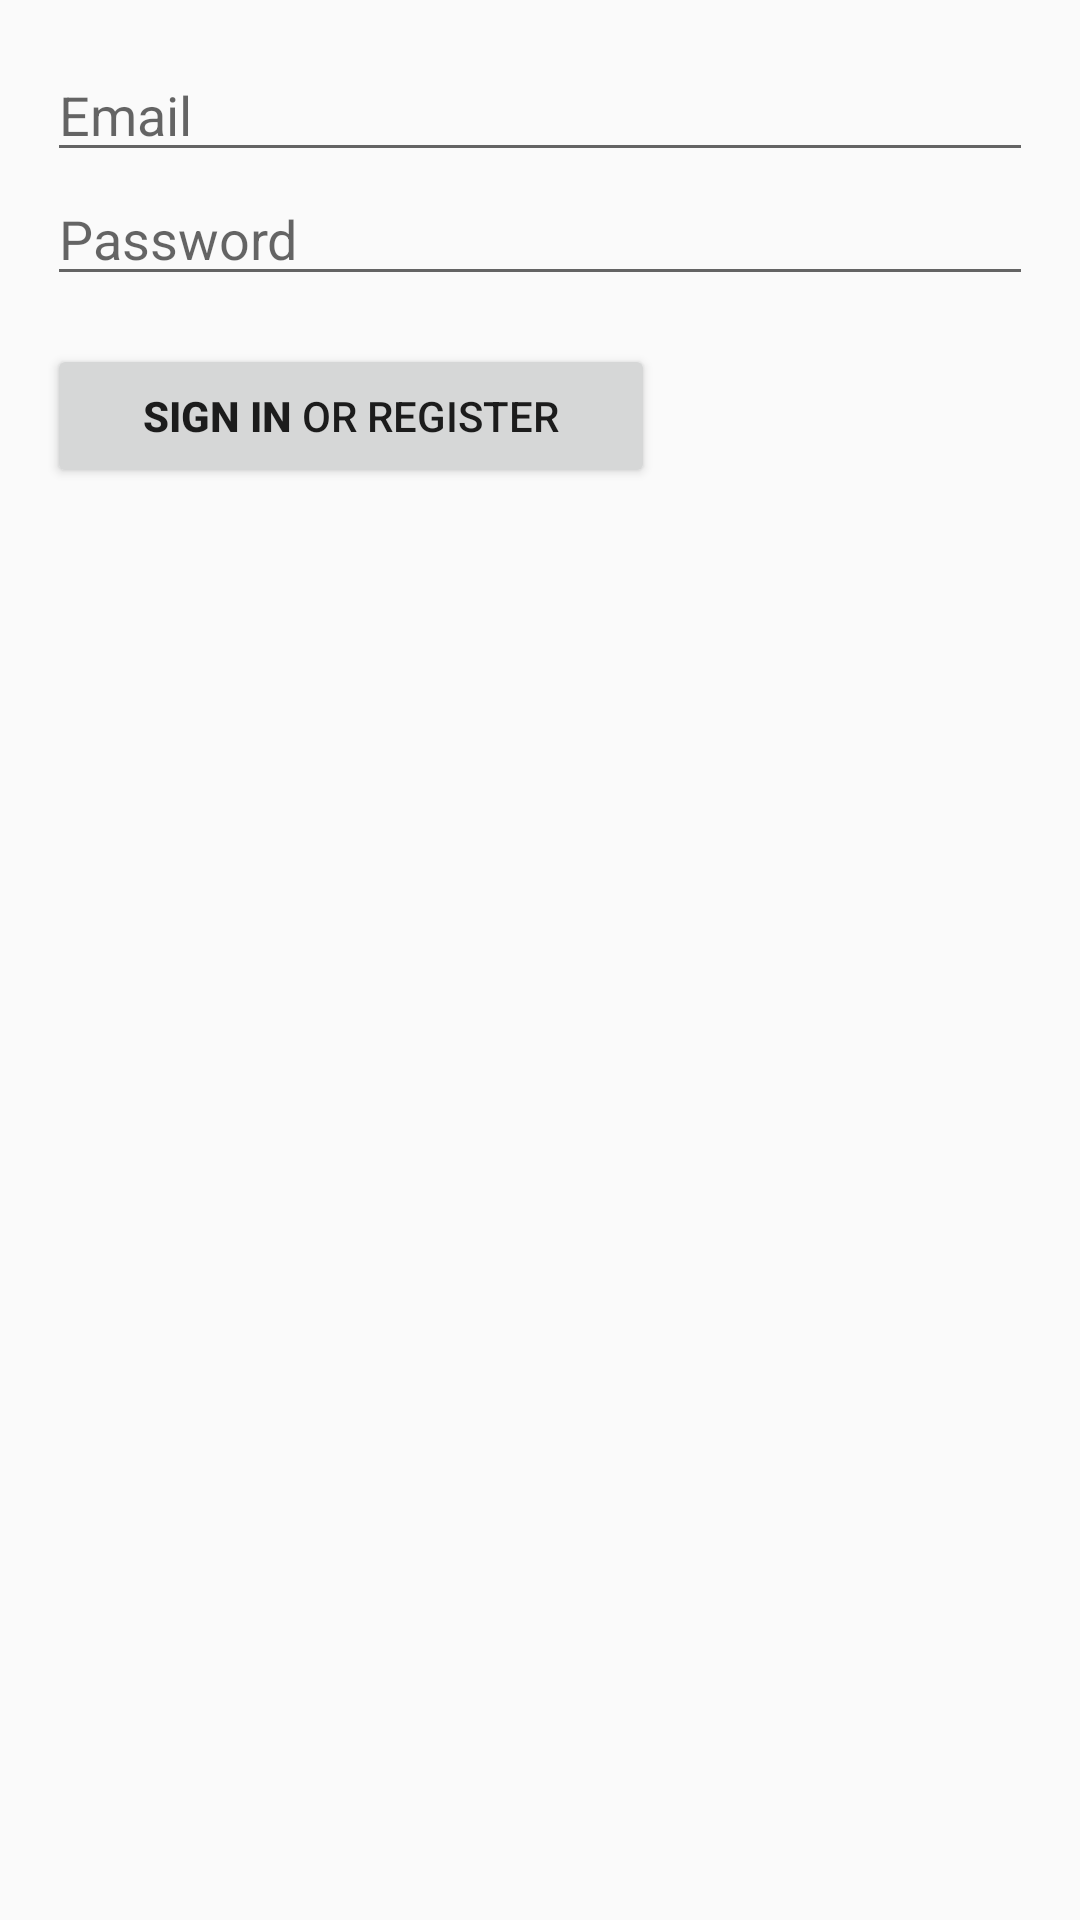

Android layout source for this screen:
<!-- AndroidManifest.xml: application theme Theme.AppCompat.Light -->
<!-- res/layout/fragment_login.xml -->
<LinearLayout
    xmlns:android="http://schemas.android.com/apk/res/android"
    xmlns:tools="http://schemas.android.com/tools"
    android:layout_width="match_parent"
    android:layout_height="match_parent"
    android:paddingLeft="@dimen/activity_horizontal_margin"
    android:paddingRight="@dimen/activity_horizontal_margin"
    android:paddingTop="@dimen/activity_vertical_margin"
    android:paddingBottom="@dimen/activity_vertical_margin"
    tools:context=".activity.LoginActivity">


    <LinearLayout
        android:id="@+id/login_status"
        android:layout_width="wrap_content"
        android:layout_height="wrap_content"
        android:layout_gravity="center"
        android:gravity="center_horizontal"
        android:orientation="vertical"
        android:visibility="gone">

        <ProgressBar
            style="?android:attr/progressBarStyleLarge"
            android:layout_width="wrap_content"
            android:layout_height="wrap_content"
            android:layout_marginBottom="8dp" />

        <TextView
            android:id="@+id/activity_login_status_message"
            android:layout_width="wrap_content"
            android:layout_height="wrap_content"
            android:layout_marginBottom="16dp"
            android:fontFamily="sans-serif-light"
            android:text="@string/login_signing_in_progress"
            android:textAppearance="?android:attr/textAppearanceMedium" />
    </LinearLayout>

    

    <ScrollView
        android:id="@+id/login_form"
        android:layout_width="match_parent"
        android:layout_height="match_parent">

        <LinearLayout
            style="@style/LoginFormContainer"
            android:orientation="vertical">

            <EditText
                android:id="@+id/activity_login_Email"
                android:layout_width="match_parent"
                android:layout_height="wrap_content"
                android:hint="@string/login_email"
                android:inputType="text"
                android:maxLines="1"
                android:singleLine="true" />

            <EditText
                android:id="@+id/activity_login_Password"
                android:layout_width="match_parent"
                android:layout_height="wrap_content"
                android:hint="@string/login_password"
                android:imeActionId="@+id/login"
                android:imeActionLabel="@string/action_sign_in_short"
                android:imeOptions="actionUnspecified"
                android:inputType="textPassword"
                android:maxLines="1"
                android:singleLine="true" />

            <Button
                android:id="@+id/sign_in_button"
                android:layout_width="wrap_content"
                android:layout_height="wrap_content"
                android:layout_marginTop="16dp"
                android:paddingLeft="32dp"
                android:paddingRight="32dp"
                android:text="@string/action_sign_in_register" />

        </LinearLayout>
    </ScrollView>



</LinearLayout>
<!-- resources referenced by this layout -->
<resources>
  <string name="action_sign_in_register"><b>Sign in</b> or register</string>
  <string name="action_sign_in_short">Sign in</string>
  <string name="login_email">Email</string>
  <string name="login_password">Password</string>
  <string name="login_signing_in_progress">Signing in…</string>z
  <style name="LoginFormContainer">
          <item name="android:layout_width">match_parent</item>
          <item name="android:layout_height">wrap_content</item>
          <item name="android:padding">16dp</item>
      </style>
</resources>
